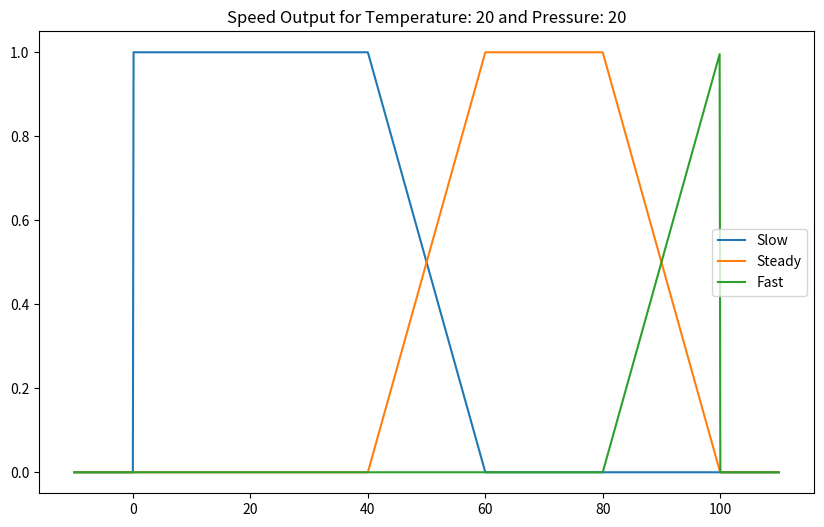

This figure's Python source:
import numpy as np
from matplotlib import pyplot as plt

class BaseFuzzy():
    def __init__(self):
        self.minimum = 0
        self.maximum = 0

    def up(self, x):
        return (x - self.minimum) / (self.maximum - self.minimum)
    
    def down(self, x):
        return (self.maximum - x) / (self.maximum - self.minimum)

class Temp(BaseFuzzy):
    def __init__(self):
        self.t1 = 0
        self.t2 = 40
        self.t3 = 60
        self.t4 = 80
        self.tn = 100

    def freeze(self, x):
        if x < self.t1:
            return 1
        elif self.t1 <= x <= self.t2:
            self.minimum = self.t1
            self.maximum = self.t2
            return self.down(x)
        else:
            return 0
    
    def cold(self, x):
        if self.t1 <= x <= self.t2:
            self.minimum = self.t1
            self.maximum = self.t2
            return self.up(x)
        elif self.t2 <= x <= self.t3:
            self.minimum = self.t2
            self.maximum = self.t3
            return self.down(x)
        else:
            return 0
    
    def warm(self, x):
        if self.t2 <= x <= self.t3:
            self.minimum = self.t2
            self.maximum = self.t3
            return self.up(x)
        elif self.t3 <= x <= self.t4:
            self.minimum = self.t3
            self.maximum = self.t4
            return self.down(x)
        else:
            return 0
    
    def hot(self, x):
        if self.t3 <= x <= self.t4:
            self.minimum = self.t3
            self.maximum = self.t4
            return self.up(x)
        elif x > self.t4:
            return 1
        else:
            return 0

class Pressure(BaseFuzzy):
    def __init__(self):
        self.p1 = 0.0
        self.p2 = 0.2
        self.p3 = 0.4
        self.p4 = 0.6
        self.p5 = 0.8
        self.p6 = 1.0

    def very_low(self, x):
        if x <= self.p2:
            return 1
        elif self.p2 < x <= self.p3:
            self.minimum = self.p2
            self.maximum = self.p3
            return self.down(x)
        else:
            return 0
    
    def low(self, x):
        if self.p2 <= x <= self.p3:
            self.minimum = self.p2
            self.maximum = self.p3
            return self.up(x)
        elif self.p3 < x <= self.p4:
            self.minimum = self.p3
            self.maximum = self.p4
            return self.down(x)
        else:
            return 0
    
    def medium(self, x):
        if self.p3 <= x <= self.p4:
            self.minimum = self.p3
            self.maximum = self.p4
            return self.up(x)
        elif self.p4 < x <= self.p5:
            return 1
        else:
            return 0
    
    def high(self, x):
        if self.p4 <= x <= self.p5:
            self.minimum = self.p4
            self.maximum = self.p5
            return self.up(x)
        elif self.p5 < x <= self.p6:
            self.minimum = self.p5
            self.maximum = self.p6
            return self.down(x)
        else:
            return 0
    
    def very_high(self, x):
        if x >= self.p6:
            return 1
        elif self.p5 < x < self.p6:
            self.minimum = self.p5
            self.maximum = self.p6
            return self.up(x)
        else:
            return 0

class Speed(BaseFuzzy):
    def __init__(self):
        self.slow = [0, 40, 60]
        self.steady = [40, 60, 80, 100]
        self.fast = [80, 100, 100]

    def calculate_speed(self, temperature, pressure):
        if temperature == 'FREEZE' and pressure == 'VERY LOW':
            return self.fast
        elif temperature == 'COLD' and pressure == 'VERY LOW':
            return self.fast
        elif temperature == 'WARM' and pressure == 'VERY LOW':
            return self.fast
        elif temperature == 'HOT' and pressure == 'VERY LOW':
            return self.fast
        elif temperature == 'FREEZE' and pressure == 'LOW':
            return self.fast
        elif temperature == 'COLD' and pressure == 'LOW':
            return self.steady
        elif temperature == 'WARM' and pressure == 'LOW':
            return self.steady
        elif temperature == 'HOT' and pressure == 'LOW':
            return self.steady
        elif temperature == 'FREEZE' and pressure == 'MEDIUM':
            return self.steady
        elif temperature == 'COLD' and pressure == 'MEDIUM':
            return self.steady
        elif temperature == 'WARM' and pressure == 'MEDIUM':
            return self.steady
        elif temperature == 'HOT' and pressure == 'MEDIUM':
            return self.steady
        elif temperature == 'FREEZE' and pressure == 'HIGH':
            return self.steady
        elif temperature == 'COLD' and pressure == 'HIGH':
            return self.steady
        elif temperature == 'WARM' and pressure == 'HIGH':
            return self.steady
        elif temperature == 'HOT' and pressure == 'HIGH':
            return self.slow
        elif temperature == 'FREEZE' and pressure == 'VERY HIGH':
            return self.slow
        elif temperature == 'COLD' and pressure == 'VERY HIGH':
            return self.slow
        elif temperature == 'WARM' and pressure == 'VERY HIGH':
            return self.slow
        elif temperature == 'HOT' and pressure == 'VERY HIGH':
            return self.slow

    def graph(self, temperature, pressure):
        x = np.linspace(-10, 110, 1000)
        slow_membership = np.array([self.slow[0], self.slow[0], self.slow[1], self.slow[2]])
        steady_membership = np.array([self.steady[0], self.steady[1], self.steady[2], self.steady[3]])
        fast_membership = np.array([self.fast[0], self.fast[1], self.fast[2], self.fast[2]])

        slow_values = np.array([self.membership_function(slow_membership, value) for value in x])
        steady_values = np.array([self.membership_function(steady_membership, value) for value in x])
        fast_values = np.array([self.membership_function(fast_membership, value) for value in x])

        plt.figure(figsize=(10, 6))
        plt.plot(x, slow_values, label='Slow')
        plt.plot(x, steady_values, label='Steady')
        plt.plot(x, fast_values, label='Fast')
        plt.title('Speed Output for Temperature: ' + str(temperature) + ' and Pressure: ' + str(pressure))
        plt.legend()
        plt.show()
        
    def membership_function(self, membership, x):
        if x <= membership[0] or x >= membership[-1]:
            return 0
        elif membership[0] < x < membership[1]:
            return (x - membership[0]) / (membership[1] - membership[0])
        elif membership[1] <= x <= membership[2]:
            return 1
        elif membership[2] < x < membership[3]:
            return (membership[3] - x) / (membership[3] - membership[2])
        else:
            return 0

speed = Speed()
temperature = 20
pressure = 20
try:
	temperature = input("Enter temperature: ")
	pressure = input("Enter pressure: ")
except EOFError as e:
    print(end="")

speed_values = speed.calculate_speed(temperature, pressure)
speed.graph(temperature, pressure)